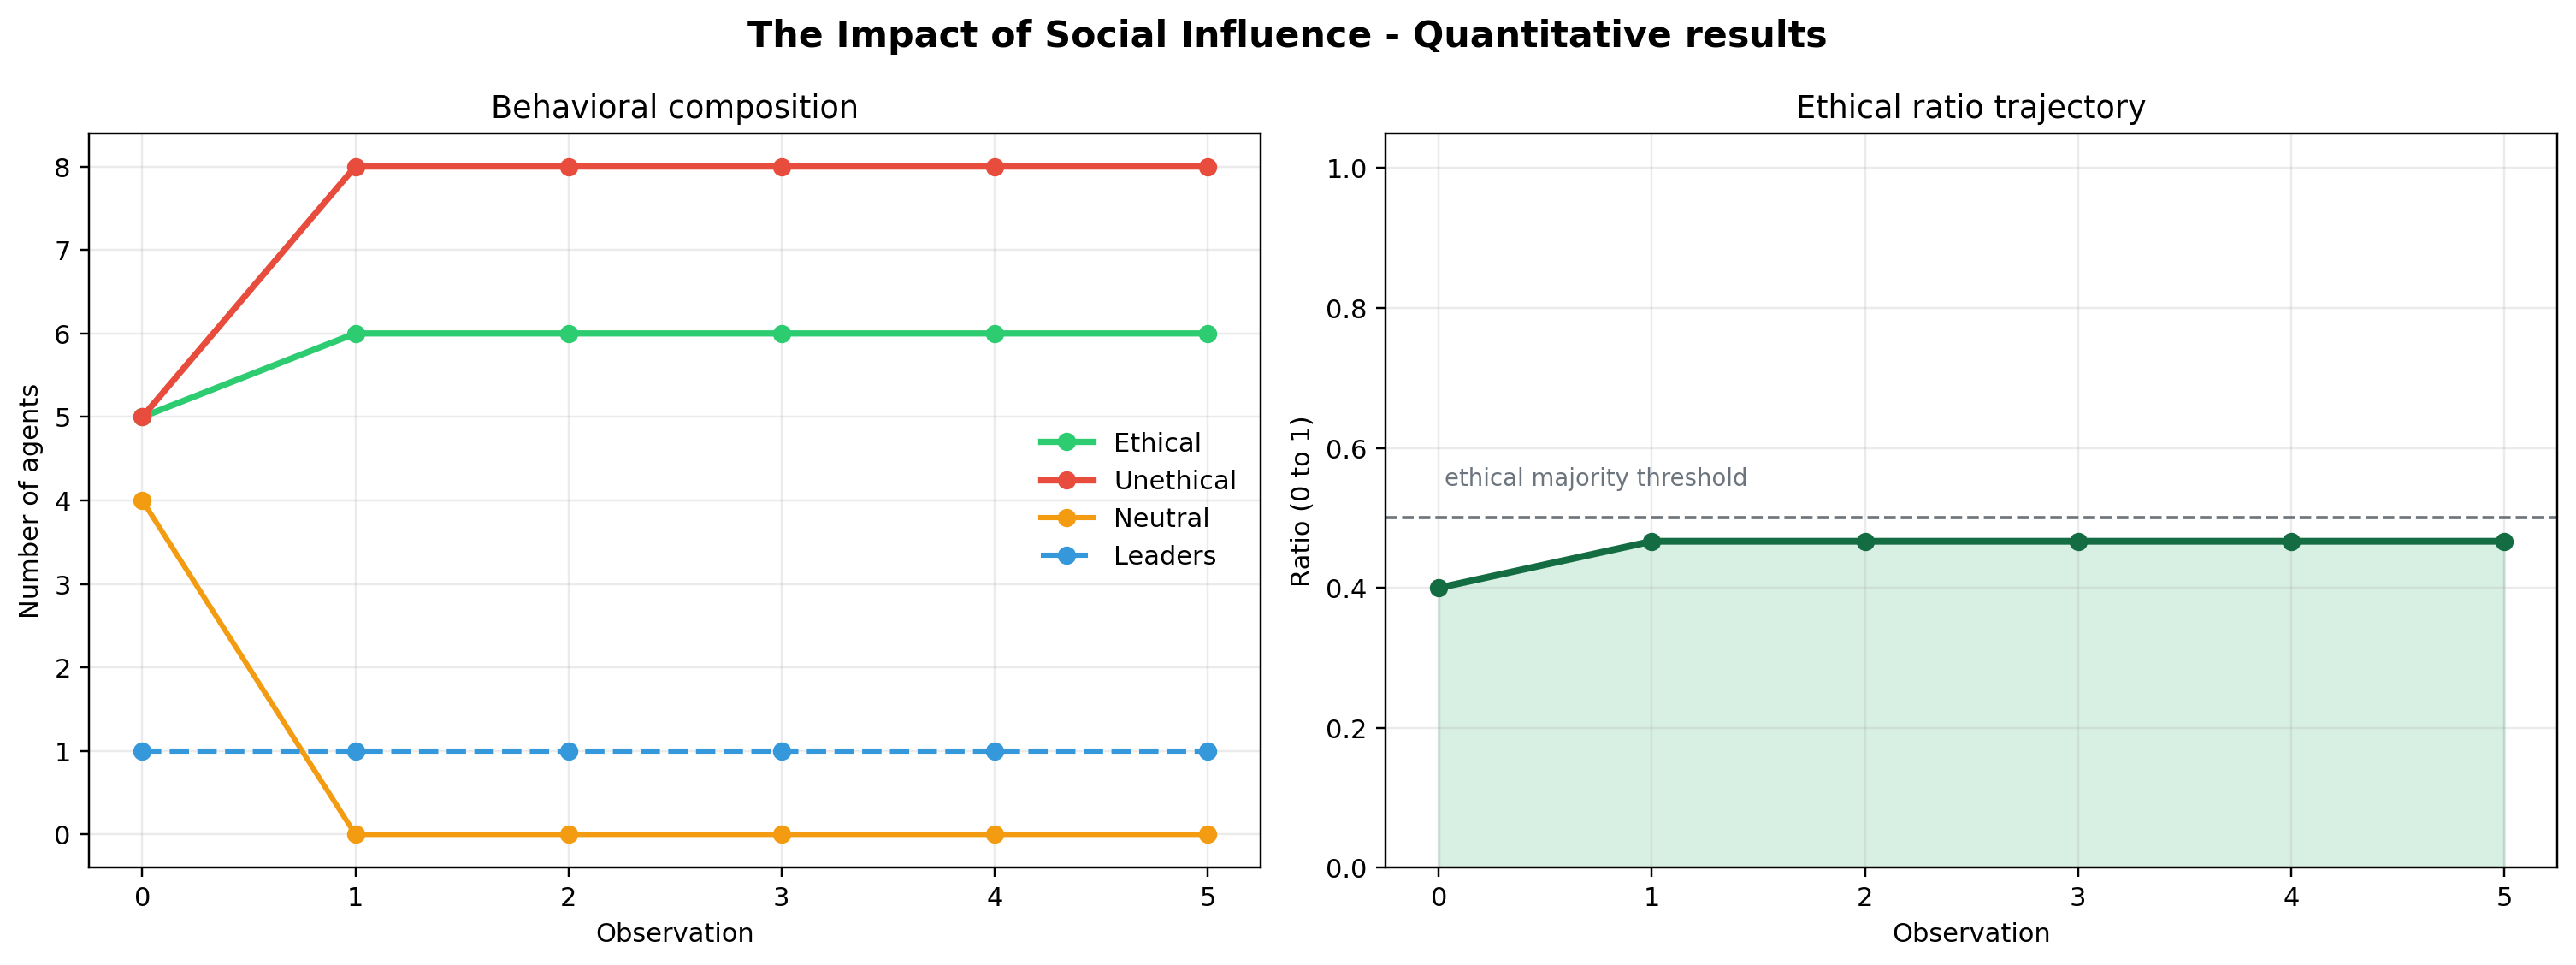

Source data for this figure (header and first rows):
observation, Ethical, NonEthical, Neutral, Leader, TotalAgents, EthicalRatio
0, 5, 5, 4, 1, 15, 0.4
1, 6, 8, 0, 1, 15, 0.4667
2, 6, 8, 0, 1, 15, 0.4667
3, 6, 8, 0, 1, 15, 0.4667
4, 6, 8, 0, 1, 15, 0.4667
5, 6, 8, 0, 1, 15, 0.4667
